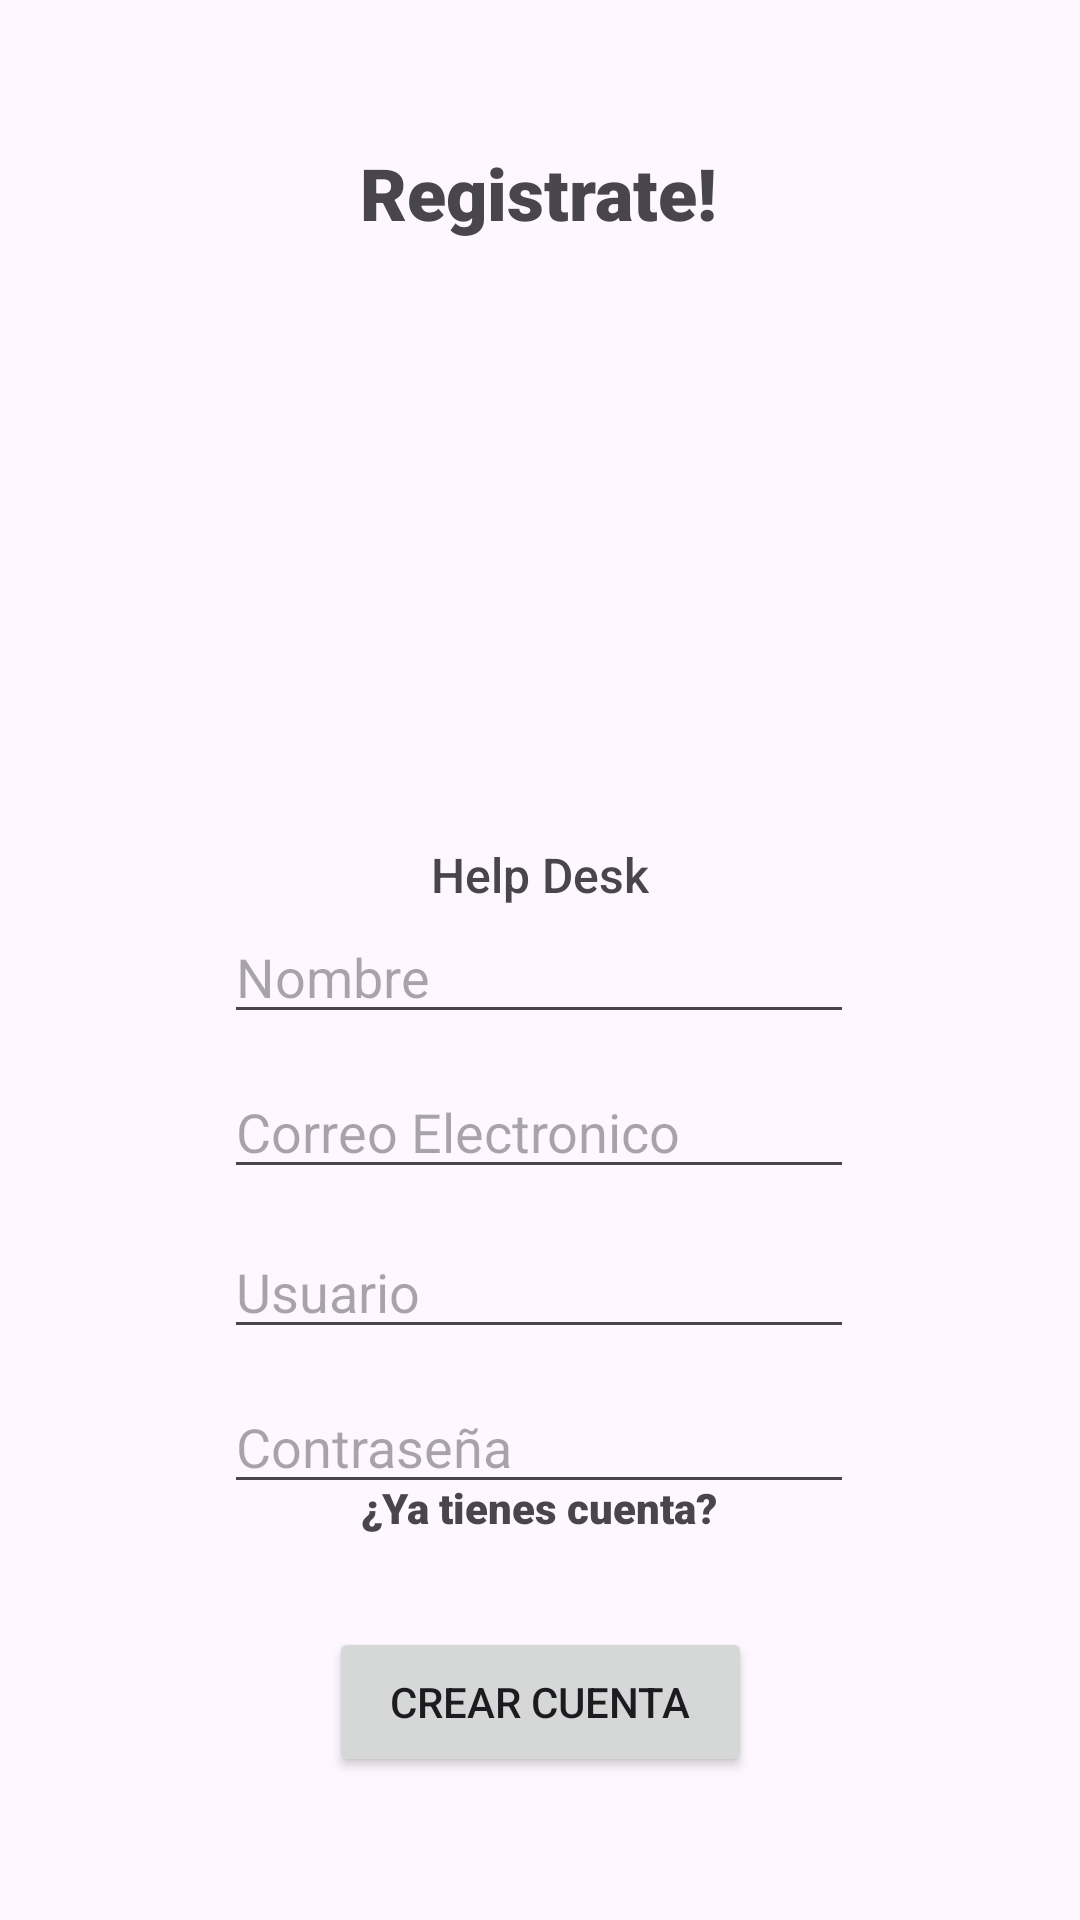

Produce the Android XML layout that renders to this screen, including the resource entries it uses.
<!-- AndroidManifest.xml: application theme Theme.HelpD -->
<!-- res/layout/activity_register.xml -->
<?xml version="1.0" encoding="utf-8"?>
<androidx.constraintlayout.widget.ConstraintLayout xmlns:android="http://schemas.android.com/apk/res/android"
    xmlns:app="http://schemas.android.com/apk/res-auto"
    xmlns:tools="http://schemas.android.com/tools"
    android:id="@+id/main"
    android:layout_width="match_parent"
    android:layout_height="match_parent"
    tools:context=".register">

    <ImageView
        android:id="@+id/imageView"
        android:layout_width="200dp"
        android:layout_height="200dp"
        android:src="@drawable/ic_it"
        app:layout_constraintBottom_toBottomOf="parent"
        app:layout_constraintEnd_toEndOf="parent"
        app:layout_constraintHorizontal_bias="0.497"
        app:layout_constraintStart_toStartOf="parent"
        app:layout_constraintTop_toTopOf="parent"
        app:layout_constraintVertical_bias="0.18" />

    <TextView
        android:id="@+id/lbRegister"
        android:layout_width="wrap_content"
        android:layout_height="wrap_content"
        android:layout_marginTop="48dp"
        android:fontFamily="sans-serif-black"
        android:text="Registrate!"
        android:textSize="24sp"
        app:layout_constraintBottom_toTopOf="@+id/imageView"
        app:layout_constraintEnd_toEndOf="parent"
        app:layout_constraintHorizontal_bias="0.498"
        app:layout_constraintStart_toStartOf="parent"
        app:layout_constraintTop_toTopOf="parent"
        app:layout_constraintVertical_bias="0.0" />

    <TextView
        android:id="@+id/lbHelpD"
        android:layout_width="wrap_content"
        android:layout_height="wrap_content"
        android:fontFamily="sans-serif-medium"
        android:text="Help Desk"
        android:textSize="16sp"
        app:layout_constraintBottom_toTopOf="@+id/txtNombreR"
        app:layout_constraintEnd_toEndOf="parent"
        app:layout_constraintStart_toStartOf="parent"
        app:layout_constraintTop_toBottomOf="@+id/imageView"
        app:layout_constraintVertical_bias="0.527" />

    <EditText
        android:id="@+id/txtNombreR"
        android:layout_width="wrap_content"
        android:layout_height="wrap_content"
        android:ems="10"
        android:hint="Nombre"
        android:inputType="text"
        app:layout_constraintBottom_toTopOf="@+id/txtEmailR"
        app:layout_constraintEnd_toEndOf="parent"
        app:layout_constraintHorizontal_bias="0.497"
        app:layout_constraintStart_toStartOf="parent"
        app:layout_constraintTop_toTopOf="parent"
        app:layout_constraintVertical_bias="0.967" />

    <EditText
        android:id="@+id/txtContraseñaR"
        android:layout_width="wrap_content"
        android:layout_height="wrap_content"
        android:ems="10"
        android:hint="Contraseña"
        android:inputType="textPassword"
        app:layout_constraintBottom_toBottomOf="parent"
        app:layout_constraintEnd_toEndOf="parent"
        app:layout_constraintHorizontal_bias="0.497"
        app:layout_constraintStart_toStartOf="parent"
        app:layout_constraintTop_toBottomOf="@+id/txtUsuarioR"
        app:layout_constraintVertical_bias="0.07" />

    <EditText
        android:id="@+id/txtEmailR"
        android:layout_width="wrap_content"
        android:layout_height="wrap_content"
        android:layout_marginBottom="12dp"
        android:ems="10"
        android:hint="Correo Electronico"
        android:inputType="textEmailAddress"
        app:layout_constraintBottom_toTopOf="@+id/txtUsuarioR"
        app:layout_constraintEnd_toEndOf="parent"
        app:layout_constraintHorizontal_bias="0.497"
        app:layout_constraintStart_toStartOf="parent"
        app:layout_constraintTop_toTopOf="parent"
        app:layout_constraintVertical_bias="1.0" />

    <EditText
        android:id="@+id/txtUsuarioR"
        android:layout_width="wrap_content"
        android:layout_height="wrap_content"
        android:ems="10"
        android:hint="Usuario"
        android:inputType="text"
        app:layout_constraintBottom_toBottomOf="parent"
        app:layout_constraintEnd_toEndOf="parent"
        app:layout_constraintHorizontal_bias="0.497"
        app:layout_constraintStart_toStartOf="parent"
        app:layout_constraintTop_toTopOf="parent"
        app:layout_constraintVertical_bias="0.682" />

    <Button
        android:id="@+id/btnCrearC"
        android:layout_width="141dp"
        android:layout_height="50dp"
        android:text="Crear Cuenta"
        app:layout_constraintBottom_toBottomOf="parent"
        app:layout_constraintEnd_toEndOf="parent"
        app:layout_constraintStart_toStartOf="parent"
        app:layout_constraintTop_toTopOf="parent"
        app:layout_constraintVertical_bias="0.919" />

    <TextView
        android:id="@+id/lbGoLonIn"
        android:layout_width="wrap_content"
        android:layout_height="wrap_content"
        android:layout_marginStart="176dp"
        android:layout_marginEnd="177dp"
        android:layout_marginBottom="128dp"
        android:fontFamily="sans-serif-black"
        android:text="¿Ya tienes cuenta?"
        app:layout_constraintBottom_toBottomOf="parent"
        app:layout_constraintEnd_toEndOf="parent"
        app:layout_constraintStart_toStartOf="parent"
        app:layout_constraintVertical_bias="1.0" />
</androidx.constraintlayout.widget.ConstraintLayout>
<!-- resources referenced by this layout -->
<resources>
  <style name="Theme.HelpD" parent="Base.Theme.HelpD" />
  <style name="Base.Theme.HelpD" parent="Theme.Material3.DayNight.NoActionBar">
          
          
      </style>
</resources>
